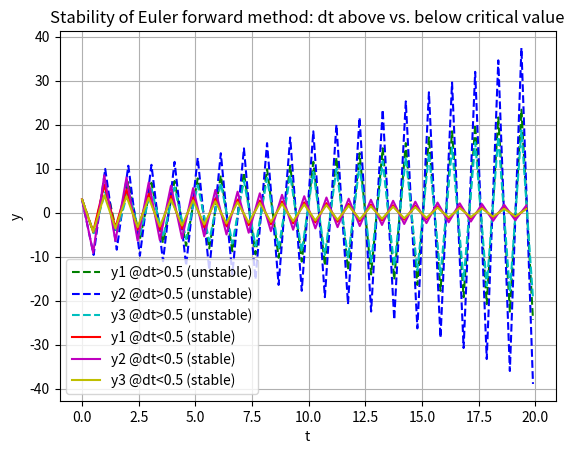

Recreate this plot in Python.
import numpy as np 
import numpy.linalg as la
import matplotlib.pyplot as plt
import math
from scipy.integrate import odeint
import scipy.sparse as sparse

print("The maximum dt allowable for the system if using Euler forward method is 0.5")
A = np.array([[0,0,-5],[1,0,-9.25],[0,1,-6]])
y0 = np.array([3,3,3])
t0 = 0
t_l = t0
t_s = t0
# dt_l = 0.5*(1+np.finfo(float).eps)
# dt_s = 0.5*(1-np.finfo(float).eps)
dt_l = 0.5+0.01
dt_s = 0.5-0.01
y_l = y0
y_s = y0
t_l_ = [t0]
t_s_ = [t0]
y_l_1 = [y_l[0]]
y_l_2 = [y_l[1]]
y_l_3 = [y_l[2]]
y_s_1 = [y_s[0]]
y_s_2 = [y_s[1]]
y_s_3 = [y_s[2]]
while(True):
  t_l += dt_l
  if (t_l>20):
      break
  t_l_.append(t_l)
  y_l = y_l + dt_l*A@y_l
  y_l_1.append(y_l[0])
  y_l_2.append(y_l[1])
  y_l_3.append(y_l[2])

while(True):
  t_s += dt_s
  if (t_s>20):
      break
  t_s_.append(t_s)
  y_s = y_s + dt_s*A@y_s
  y_s_1.append(y_s[0])
  y_s_2.append(y_s[1])
  y_s_3.append(y_s[2])


plt.figure()
plt.plot(t_l_,y_l_1,'g--',label='y1 @dt>0.5 (unstable)')
plt.plot(t_l_,y_l_2,'b--',label='y2 @dt>0.5 (unstable)')
plt.plot(t_l_,y_l_3,'c--',label='y3 @dt>0.5 (unstable)')
plt.plot(t_s_,y_s_1,'r-',label='y1 @dt<0.5 (stable)')
plt.plot(t_s_,y_s_2,'m-',label='y2 @dt<0.5 (stable)')
plt.plot(t_s_,y_s_3,'y-',label='y3 @dt<0.5 (stable)')
plt.xlabel('t')
plt.ylabel('y')
plt.title('Stability of Euler forward method: dt above vs. below critical value')
plt.legend()
plt.grid()
plt.show()